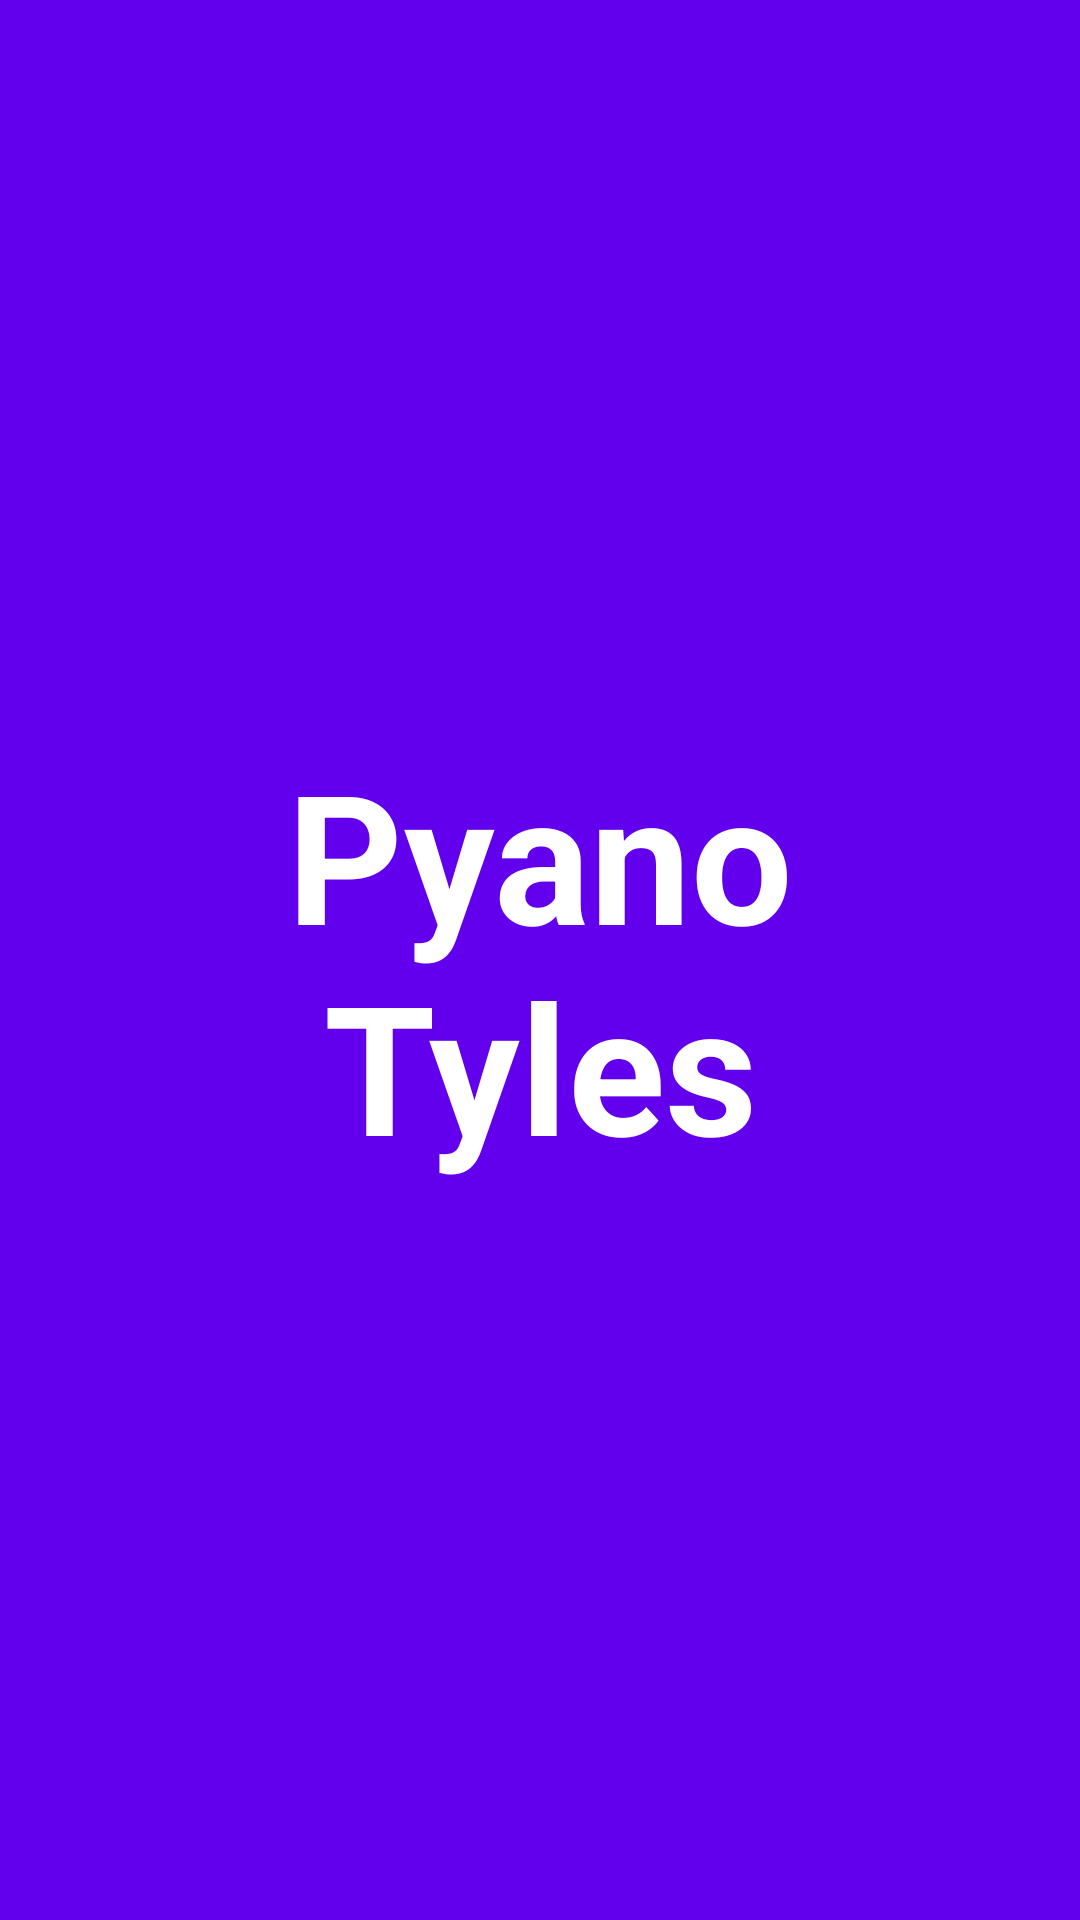

Reconstruct the res/layout file that produces this screen, plus the resources it refers to.
<!-- AndroidManifest.xml: application theme Theme.TB2 -->
<!-- res/layout/activity_splash.xml -->
<?xml version="1.0" encoding="utf-8"?>
<RelativeLayout
    xmlns:android="http://schemas.android.com/apk/res/android"
    android:layout_width="match_parent"
    android:layout_height="match_parent"
    android:background="@color/purple_500">

    <TextView
        android:layout_width="@dimen/tv_splash_width"
        android:layout_height="wrap_content"
        android:layout_centerVertical="true"
        android:layout_centerHorizontal="true"
        android:text="@string/app_name"
        android:textColor="@color/white"
        android:textSize="@dimen/tv_splash"
        android:textStyle="bold"
        android:textAlignment="center"/>

</RelativeLayout>
<!-- resources referenced by this layout -->
<resources>
  <color name="purple_500">#FF6200EE</color>
  <color name="white">#FFFFFFFF</color>
  <dimen name="tv_splash">60sp</dimen>
  <dimen name="tv_splash_width">240dp</dimen>
  <string name="app_name">Pyano Tyles</string>
  <style name="Theme.TB2" parent="Theme.MaterialComponents.DayNight.NoActionBar">
          
          <item name="colorPrimary">@color/purple_500</item>
          <item name="colorPrimaryVariant">@color/purple_700</item>
          <item name="colorOnPrimary">@color/white</item>
          
          <item name="colorSecondary">@color/teal_200</item>
          <item name="colorSecondaryVariant">@color/teal_700</item>
          <item name="colorOnSecondary">@color/black</item>
          
          <item name="android:statusBarColor" tools:targetApi="l">?attr/colorPrimaryVariant</item>
          
      </style>
  <color name="purple_700">#FF3700B3</color>
  <color name="teal_200">#FF03DAC5</color>
  <color name="teal_700">#FF018786</color>
  <color name="black">#FF000000</color>
</resources>
